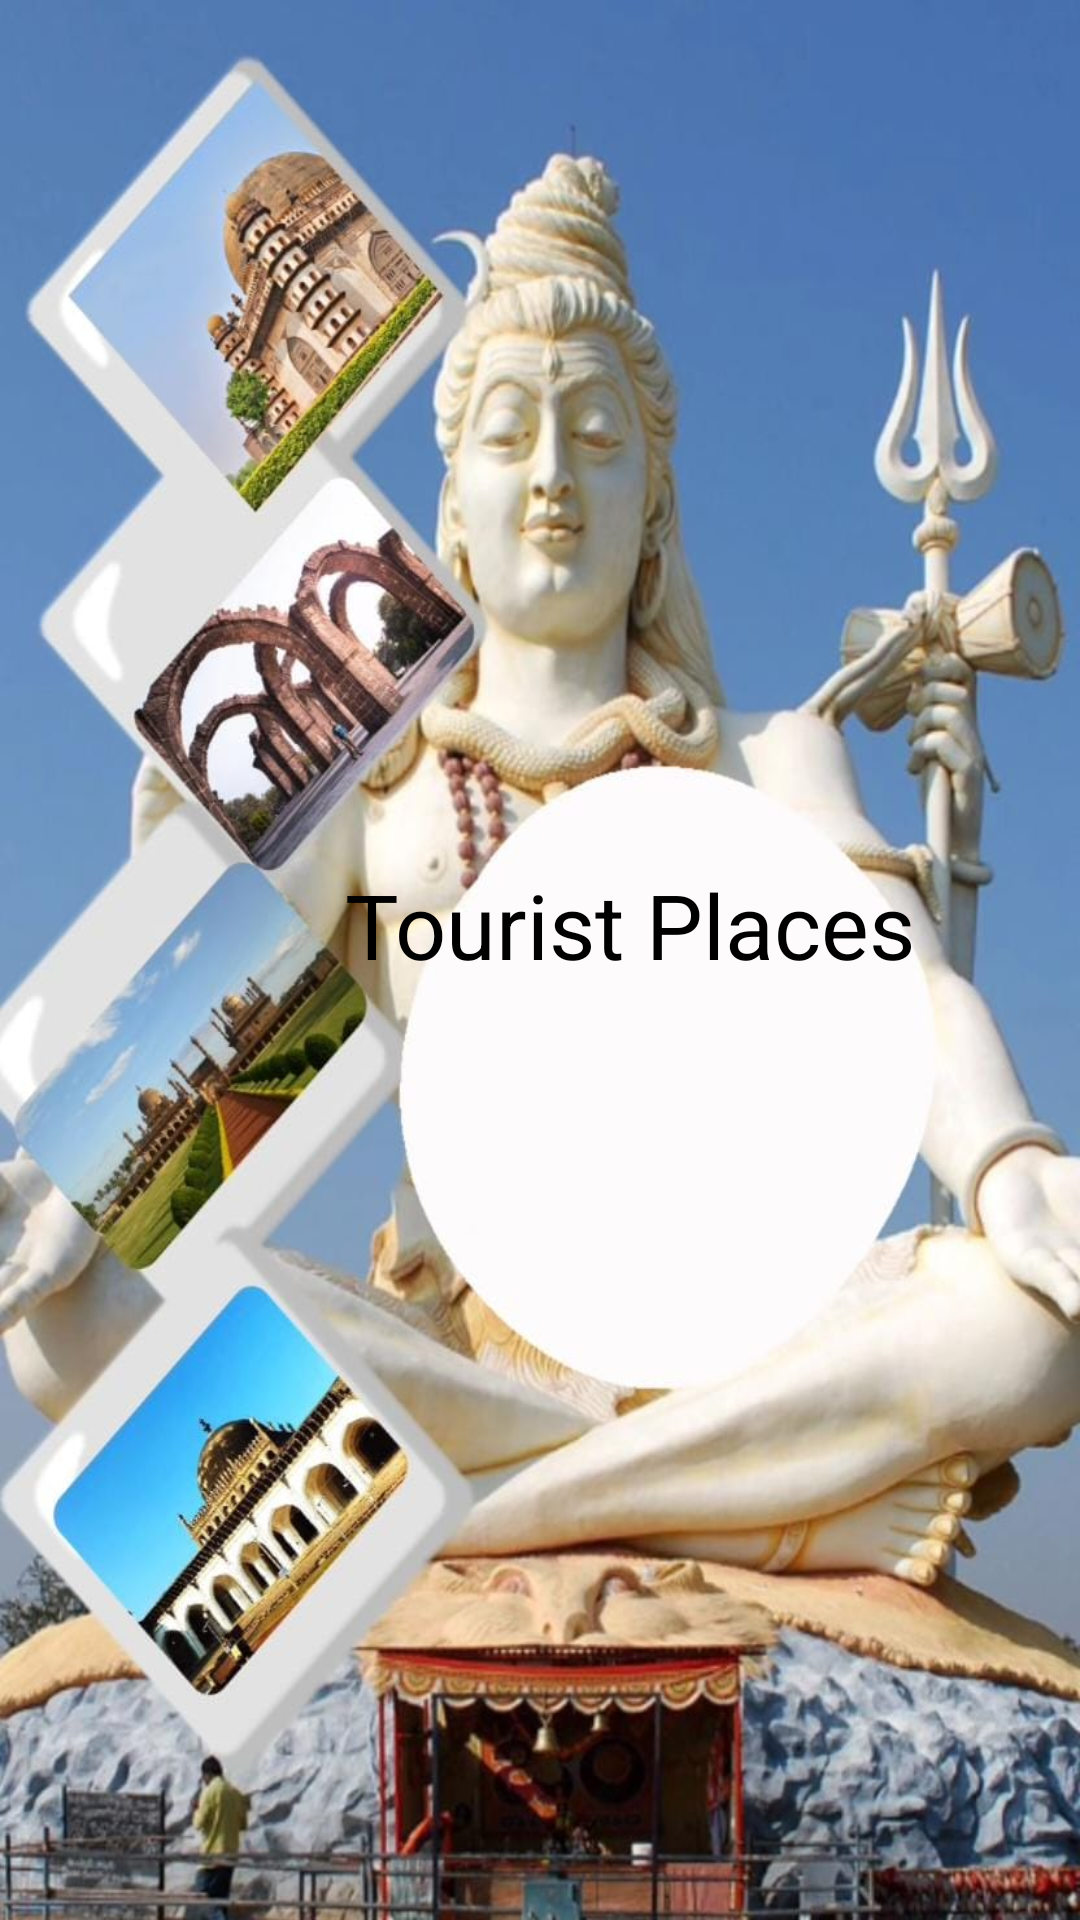

The Android layout XML behind this screen, and the referenced resources:
<!-- AndroidManifest.xml: application theme Theme.Bijapur -->
<!-- res/layout/activity_tourist.xml -->
<?xml version="1.0" encoding="utf-8"?>
<RelativeLayout
    xmlns:android="http://schemas.android.com/apk/res/android"
    xmlns:app="http://schemas.android.com/apk/res-auto"
    xmlns:tools="http://schemas.android.com/tools"
    android:layout_width="match_parent"
    android:layout_height="match_parent"
    android:background="@drawable/shiva"

    tools:context=".TouristActivity">

    <TextView
        android:id="@+id/textView6"
        android:layout_width="338dp"
        android:layout_height="318dp"
        android:layout_alignParentEnd="true"
        android:layout_alignParentBottom="true"
        android:layout_marginEnd="-19dp"
        android:layout_marginBottom="34dp"
        android:clickable="true"
        android:focusable="true"
        android:onClick="openURL"
        android:text="Tourist Places"
        android:textAlignment="center"
        android:textColor="@color/black"
        android:textSize="30dp" />

</RelativeLayout>
<!-- resources referenced by this layout -->
<resources>
  <!-- drawable shiva: jpg bitmap (drawable, 117079 bytes) -->
  <style name="Theme.Bijapur" parent="Base.Theme.Bijapur" />
  <style name="Base.Theme.Bijapur" parent="Theme.Material3.DayNight.NoActionBar">
          
          
      </style>
  <!-- not gathered from this repository: default colours our renderer supplied (Android Studio template values) -->
  <color name="black">#FF000000</color>
</resources>
